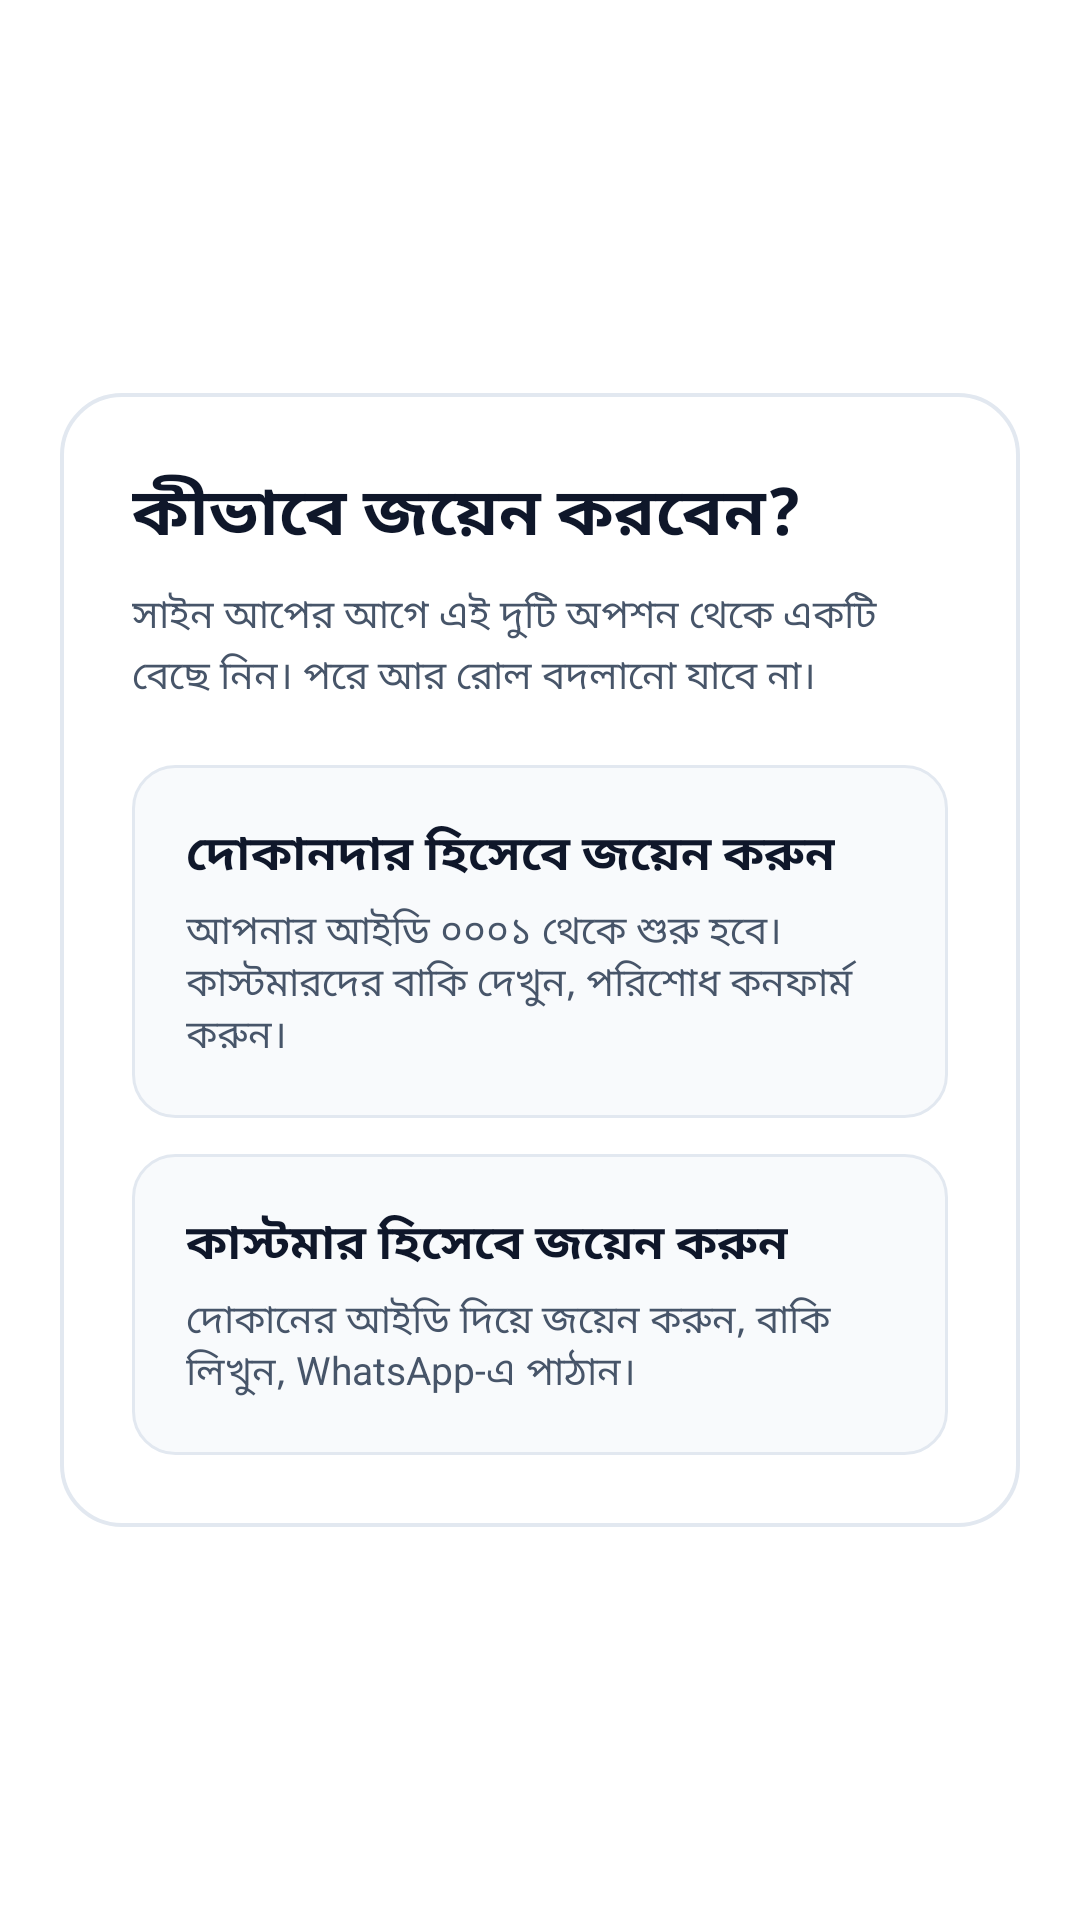

Layout XML and referenced resources for this Android screen:
<!-- AndroidManifest.xml: application theme Theme.Onebaki -->
<!-- res/layout/fragment_onboarding.xml -->
<?xml version="1.0" encoding="utf-8"?>
<ScrollView xmlns:android="http://schemas.android.com/apk/res/android"
    xmlns:app="http://schemas.android.com/apk/res-auto"
    android:layout_width="match_parent"
    android:layout_height="match_parent"
    android:fillViewport="true">

    <androidx.constraintlayout.widget.ConstraintLayout
        android:layout_width="match_parent"
        android:layout_height="wrap_content"
        android:padding="20dp">

        <LinearLayout
            android:layout_width="match_parent"
            android:layout_height="wrap_content"
            android:background="@drawable/bg_glass_card"
            android:orientation="vertical"
            android:padding="24dp"
            app:layout_constraintBottom_toBottomOf="parent"
            app:layout_constraintEnd_toEndOf="parent"
            app:layout_constraintStart_toStartOf="parent"
            app:layout_constraintTop_toTopOf="parent">

            
            <LinearLayout
                android:id="@+id/layoutRoleChoose"
                android:layout_width="match_parent"
                android:layout_height="wrap_content"
                android:orientation="vertical">

                <TextView
                    android:layout_width="wrap_content"
                    android:layout_height="wrap_content"
                    android:text="কীভাবে জয়েন করবেন?"
                    android:textColor="@color/ink"
                    android:textSize="22sp"
                    android:textStyle="bold" />

                <TextView
                    android:layout_width="match_parent"
                    android:layout_height="wrap_content"
                    android:layout_marginTop="8dp"
                    android:lineSpacingExtra="3dp"
                    android:text="সাইন আপের আগে এই দুটি অপশন থেকে একটি বেছে নিন। পরে আর রোল বদলানো যাবে না।"
                    android:textColor="@color/ink_muted"
                    android:textSize="13sp" />

                
                <LinearLayout
                    android:id="@+id/btnChooseShop"
                    android:layout_width="match_parent"
                    android:layout_height="wrap_content"
                    android:layout_marginTop="20dp"
                    android:background="@drawable/bg_glass_button"
                    android:clickable="true"
                    android:focusable="true"
                    android:orientation="vertical"
                    android:padding="18dp">

                    <TextView
                        android:layout_width="wrap_content"
                        android:layout_height="wrap_content"
                        android:text="দোকানদার হিসেবে জয়েন করুন"
                        android:textColor="@color/ink"
                        android:textSize="16sp"
                        android:textStyle="bold" />

                    <TextView
                        android:layout_width="match_parent"
                        android:layout_height="wrap_content"
                        android:layout_marginTop="4dp"
                        android:text="আপনার আইডি ০০০১ থেকে শুরু হবে। কাস্টমারদের বাকি দেখুন, পরিশোধ কনফার্ম করুন।"
                        android:textColor="@color/ink_muted"
                        android:textSize="13sp" />
                </LinearLayout>

                
                <LinearLayout
                    android:id="@+id/btnChooseCustomer"
                    android:layout_width="match_parent"
                    android:layout_height="wrap_content"
                    android:layout_marginTop="12dp"
                    android:background="@drawable/bg_glass_button"
                    android:clickable="true"
                    android:focusable="true"
                    android:orientation="vertical"
                    android:padding="18dp">

                    <TextView
                        android:layout_width="wrap_content"
                        android:layout_height="wrap_content"
                        android:text="কাস্টমার হিসেবে জয়েন করুন"
                        android:textColor="@color/ink"
                        android:textSize="16sp"
                        android:textStyle="bold" />

                    <TextView
                        android:layout_width="match_parent"
                        android:layout_height="wrap_content"
                        android:layout_marginTop="4dp"
                        android:text="দোকানের আইডি দিয়ে জয়েন করুন, বাকি লিখুন, WhatsApp-এ পাঠান।"
                        android:textColor="@color/ink_muted"
                        android:textSize="13sp" />
                </LinearLayout>
            </LinearLayout>

            
            <LinearLayout
                android:id="@+id/layoutShopForm"
                android:layout_width="match_parent"
                android:layout_height="wrap_content"
                android:orientation="vertical"
                android:visibility="gone">

                <TextView
                    android:layout_width="wrap_content"
                    android:layout_height="wrap_content"
                    android:text="দোকানদার অ্যাকাউন্ট"
                    android:textColor="@color/ink"
                    android:textSize="22sp"
                    android:textStyle="bold" />

                <EditText
                    android:id="@+id/etShopOwnerName"
                    android:layout_width="match_parent"
                    android:layout_height="wrap_content"
                    android:layout_marginTop="16dp"
                    android:background="@drawable/bg_field"
                    android:hint="আপনার নাম"
                    android:padding="14dp"
                    android:textColor="@color/ink"
                    android:textColorHint="@color/ink_light"
                    android:textSize="14sp" />

                <EditText
                    android:id="@+id/etShopName"
                    android:layout_width="match_parent"
                    android:layout_height="wrap_content"
                    android:layout_marginTop="10dp"
                    android:background="@drawable/bg_field"
                    android:hint="দোকানের নাম"
                    android:padding="14dp"
                    android:textColor="@color/ink"
                    android:textColorHint="@color/ink_light"
                    android:textSize="14sp" />

                <EditText
                    android:id="@+id/etShopPhone"
                    android:layout_width="match_parent"
                    android:layout_height="wrap_content"
                    android:layout_marginTop="10dp"
                    android:background="@drawable/bg_field"
                    android:hint="মোবাইল নম্বর (WhatsApp)"
                    android:inputType="phone"
                    android:padding="14dp"
                    android:textColor="@color/ink"
                    android:textColorHint="@color/ink_light"
                    android:textSize="14sp" />

                <Button
                    android:id="@+id/btnSubmitShop"
                    android:layout_width="match_parent"
                    android:layout_height="wrap_content"
                    android:layout_marginTop="18dp"
                    android:background="@drawable/bg_primary_button"
                    android:paddingVertical="13dp"
                    android:text="দোকান খুলুন"
                    android:textColor="@color/white"
                    android:textSize="15sp"
                    android:textStyle="bold" />

                <TextView
                    android:id="@+id/btnBackFromShop"
                    android:layout_width="wrap_content"
                    android:layout_height="wrap_content"
                    android:layout_gravity="center"
                    android:layout_marginTop="16dp"
                    android:clickable="true"
                    android:focusable="true"
                    android:padding="8dp"
                    android:text="পেছনে"
                    android:textColor="@color/ink_muted"
                    android:textSize="14sp" />
            </LinearLayout>

            
            <LinearLayout
                android:id="@+id/layoutCustomerForm"
                android:layout_width="match_parent"
                android:layout_height="wrap_content"
                android:orientation="vertical"
                android:visibility="gone">

                <TextView
                    android:layout_width="wrap_content"
                    android:layout_height="wrap_content"
                    android:text="কাস্টমার অ্যাকাউন্ট"
                    android:textColor="@color/ink"
                    android:textSize="22sp"
                    android:textStyle="bold" />

                <EditText
                    android:id="@+id/etCustomerName"
                    android:layout_width="match_parent"
                    android:layout_height="wrap_content"
                    android:layout_marginTop="16dp"
                    android:background="@drawable/bg_field"
                    android:hint="আপনার নাম"
                    android:padding="14dp"
                    android:textColor="@color/ink"
                    android:textColorHint="@color/ink_light"
                    android:textSize="14sp" />

                <EditText
                    android:id="@+id/etCustomerPhone"
                    android:layout_width="match_parent"
                    android:layout_height="wrap_content"
                    android:layout_marginTop="10dp"
                    android:background="@drawable/bg_field"
                    android:hint="মোবাইল নম্বর"
                    android:inputType="phone"
                    android:padding="14dp"
                    android:textColor="@color/ink"
                    android:textColorHint="@color/ink_light"
                    android:textSize="14sp" />

                <Button
                    android:id="@+id/btnSubmitCustomer"
                    android:layout_width="match_parent"
                    android:layout_height="wrap_content"
                    android:layout_marginTop="18dp"
                    android:background="@drawable/bg_primary_button"
                    android:paddingVertical="13dp"
                    android:text="কাস্টমার হিসেবে জয়েন"
                    android:textColor="@color/white"
                    android:textSize="15sp"
                    android:textStyle="bold" />

                <TextView
                    android:id="@+id/btnBackFromCustomer"
                    android:layout_width="wrap_content"
                    android:layout_height="wrap_content"
                    android:layout_gravity="center"
                    android:layout_marginTop="16dp"
                    android:clickable="true"
                    android:focusable="true"
                    android:padding="8dp"
                    android:text="পেছনে"
                    android:textColor="@color/ink_muted"
                    android:textSize="14sp" />
            </LinearLayout>

            <TextView
                android:id="@+id/tvOnboardingError"
                android:layout_width="match_parent"
                android:layout_height="wrap_content"
                android:layout_marginTop="12dp"
                android:gravity="center"
                android:textColor="@color/accent_rose"
                android:textSize="13sp"
                android:visibility="gone" />

        </LinearLayout>
    </androidx.constraintlayout.widget.ConstraintLayout>
</ScrollView>
<!-- resources referenced by this layout -->
<resources>
  <color name="accent_rose">#E11D48</color>
  <color name="ink">#0F172A</color>
  <color name="ink_light">#64748B</color>
  <color name="ink_muted">#475569</color>
  <color name="white">#FFFFFF</color>
  <!-- drawable bg_field (drawable) -->
  <?xml version="1.0" encoding="utf-8"?>
  <selector xmlns:android="http://schemas.android.com/apk/res/android">
      <item android:state_focused="true">
          <shape android:shape="rectangle">
              <solid android:color="#FFFFFF" />
              <stroke
                  android:width="2dp"
                  android:color="#4F46E5" />
              <corners android:radius="14dp" />
          </shape>
      </item>
      <item>
          <shape android:shape="rectangle">
              <solid android:color="#F8FAFC" />
              <stroke
                  android:width="1dp"
                  android:color="#CBD5E1" />
              <corners android:radius="14dp" />
          </shape>
      </item>
  </selector>
  <!-- drawable bg_glass_button (drawable) -->
  <?xml version="1.0" encoding="utf-8"?>
  <selector xmlns:android="http://schemas.android.com/apk/res/android">
      <item android:state_pressed="true">
          <shape android:shape="rectangle">
              <solid android:color="#E2E8F0" />
              <stroke
                  android:width="1dp"
                  android:color="#CBD5E1" />
              <corners android:radius="14dp" />
          </shape>
      </item>
      <item>
          <shape android:shape="rectangle">
              <solid android:color="#F8FAFC" />
              <stroke
                  android:width="1dp"
                  android:color="#E2E8F0" />
              <corners android:radius="14dp" />
          </shape>
      </item>
  </selector>
  <!-- drawable bg_glass_card (drawable) -->
  <?xml version="1.0" encoding="utf-8"?>
  <shape xmlns:android="http://schemas.android.com/apk/res/android"
      android:shape="rectangle">
      <solid android:color="#F4FFFFFF" />
      <stroke
          android:width="1.2dp"
          android:color="#E2E8F0" />
      <corners android:radius="20dp" />
  </shape>
  <!-- drawable bg_primary_button (drawable) -->
  <?xml version="1.0" encoding="utf-8"?>
  <selector xmlns:android="http://schemas.android.com/apk/res/android">
      <item android:state_pressed="true">
          <shape android:shape="rectangle">
              <solid android:color="#3730A3" />
              <corners android:radius="14dp" />
          </shape>
      </item>
      <item android:state_enabled="false">
          <shape android:shape="rectangle">
              <solid android:color="#CBD5E1" />
              <corners android:radius="14dp" />
          </shape>
      </item>
      <item>
          <shape android:shape="rectangle">
              <gradient
                  android:angle="0"
                  android:startColor="#4338CA"
                  android:endColor="#4F46E5" />
              <corners android:radius="14dp" />
          </shape>
      </item>
  </selector>
  <style name="Theme.Onebaki" parent="Theme.Material3.Light.NoActionBar">
          <item name="colorPrimary">@color/primary_indigo</item>
          <item name="colorOnPrimary">@color/white</item>
          <item name="colorSurface">@color/white</item>
          <item name="colorOnSurface">@color/ink</item>
          <item name="android:statusBarColor">@color/white</item>
          <item name="android:windowLightStatusBar">true</item>
          <item name="android:navigationBarColor">@color/white</item>
          <item name="android:windowLightNavigationBar">true</item>
          <item name="android:windowBackground">@color/bg_start</item>
          <item name="android:windowActivityTransitions">true</item>
          <item name="android:forceDarkAllowed" tools:targetApi="q">false</item>
      </style>
  <color name="primary_indigo">#4338CA</color>
  <color name="bg_start">#FFFFFF</color>
</resources>
